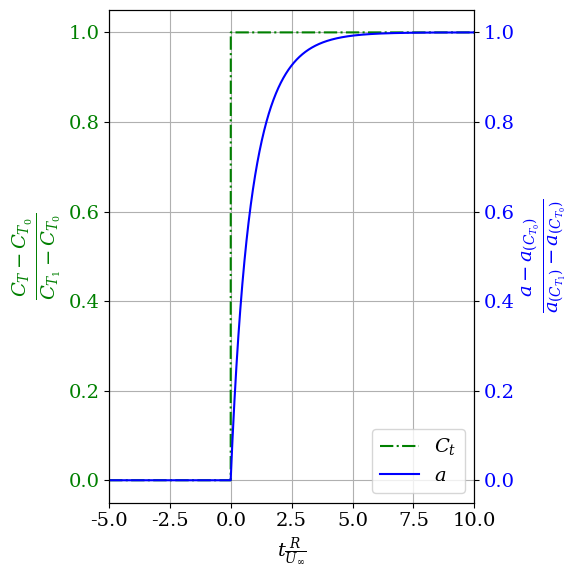
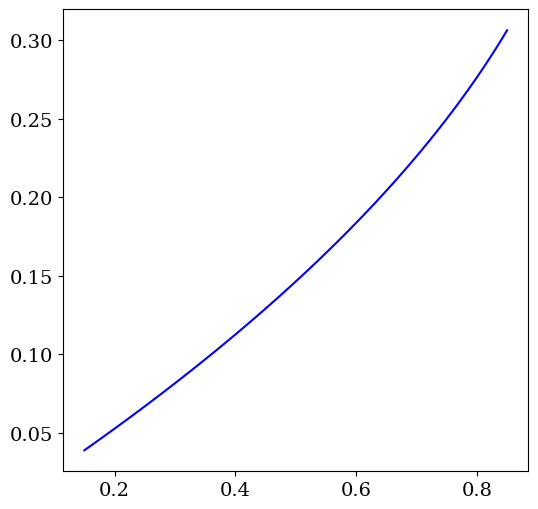

Python code for these plots, in order: (Note: this script raises an exception after producing the figures.)
import matplotlib.pyplot as plt # import pyplot library
import matplotlib.colors as colors # import colors library
import numpy as np # import numpy


#%%
# induction as a function of thrust coefficient 

def ainduction(CT,glauert=False):
    """
    This function calculates the induction factor 'a' as a function of thrust coefficient CT 
    including Glauert's correction. Notice that here we are using the wind turbine notation of 'a' 
    """    
    if glauert:
        CT1=1.816;
        CT2=2*np.sqrt(CT1)-CT1
    else:
        CT1=0
        CT2=100
    
    a=np.zeros(np.shape(CT))
    a[CT>=CT2] = 1 + (CT[CT>=CT2]-CT1)/(4*(np.sqrt(CT1)-1))
    a[CT<CT2] = 0.5-0.5*np.sqrt(1-CT[CT<CT2])
    return a


def CTfunction(a, glauert = False):
    """
    This function calculates the thrust coefficient as a function of induction factor 'a'
    'glauert' defines if the Glauert correction for heavily loaded rotors should be used; default value is false
    """
    CT = np.zeros(np.shape(a))
    CT = 4*a*(1-a)  
    if glauert:
        CT1=1.816;
        a1=1-np.sqrt(CT1)/2;
        CT[a>a1] = CT1-4*(np.sqrt(CT1)-1)*(1-a[a>a1])
    
    return CT

#%%

# The Pitt-Peters dynamic inflow model

def pitt_peters(Ct,vind,Uinf,R,dt,glauert=False ):
    # this function determines the time derivative of the induction at the annulli 
    # Ct is the thrust coefficient on the actuator, vind is the induced velocity, 
    # Uinf is the unperturbed velocity and R is the radial scale of the flow, nd dt is the time step
    # it returns the new value of induction vindnew and the time derivative dvind_dt
    # glauert defines if glauert's high load correction is applied
    
    a=-vind/Uinf # determine the induction coefficient for the time step {i-1}
    Ctn= -CTfunction(a, glauert) # calculate the thrust coefficient from the induction for the time step {i-1}

    dvind_dt =  ( Ct-Ctn )/(16/(3*np.pi))*(Uinf**2/R) # calculate the time derivative of the induction velocity
    vindnew = vind + dvind_dt*dt # calculate the induction at time {i} by time integration
    return vindnew, dvind_dt
    

#%%

# we will now calculate and plot the solution of a step change in thrust coefficient

# we define the value of U_infinity and the radius of the actuator
Uinf=1 # U_infinity
R=1 # radius of the actuator

# define time array
dt=0.005 # we define the time step
time=np.arange(0, 20, dt) # we create the array "time"


# define Ct and induction at  t0
Ct0=np.array([-.5])  # this it the value of thrust coefficient at time t0, the start of the time array
vind0=-ainduction(-Ct0)*Uinf # this is the quasi-steady value of induction at time t0, calculated from Ct0

# define quasi-steady solution of Ct and induction at  t>=t1
Ct1=np.array([-0.85]) # this it the value of thrust coefficient at time t1
vind1=-ainduction(-Ct1)*Uinf # this is the quasi-steady value of induction at time t1, calculated from Ct1

# define Ct as a function of time
Ct = np.zeros(np.shape(time))+Ct0 # we initialize the array of thrust coefficient, setting all initial values at Ct0

# change Ct for time above t1
t1=5 # we define t1, when Ct experiences a step change
Ct[time>=t1] = Ct1 # we correct the values of Ct for the instants that time is after t1, to a value of Ct1. We therefore 
                    # define the step change from Ct0 to Ct1
    
#set arrays for induction
vind = np.zeros(np.shape(time)) # we create the array of induction velocity
vind[0]=vind0 # we initialize the first value to the induction velocity at t0, calculated from Ct0


# solve the equation in time of the value of induction by using the Pitt-Peters model 
for i,val in enumerate(time[:-1]):
    vind[i+1]=pitt_peters(Ct[i+1],vind[i],Uinf,R,dt )[0]
    
    
    #%%
    
# plot figure the change in induction factor $a$  calculated by the Pitt-peters model for a step change in thrust coefficient 
# from $C_{t_0}=0.5$ to $C_{t_0}=0.85$. The values are made non-dimensioned by the steady-solution values of $a$ 
# for the two values of $C_t$. Time $t$ is made non-dimensional by the radius of the actuator $R$ and 
# the unperturbed wind speed $U_\infty$, and set to zero at the moment of the step change.

plt.rcParams.update({'font.size': 14}) # define fontsize for the figures
plt.rcParams["font.family"] = "serif" # a nice font for the figures
plt.rcParams["mathtext.fontset"] = "dejavuserif"  # a nice font for the latex expressions
# cmap = plt.get_cmap('BuGn')  # define a colormap for the figure
fig,ax1 = plt.subplots(figsize=[6,6]) # create figure, axis and define the size of the figure
ax2=ax1.twinx() # we twin the axis to create a seondary y-axis. therefore, we twin the x-axis
# we now plot the evolution of Ct over time
lns1=ax1.plot((time-t1)*R/Uinf, (Ct-Ct0)/(Ct1-Ct0), color='green',linestyle='dashdot', label=r'$C_t$') # notice the negative 
                                                              # value as we wil be using the notation for wind tuubines
# we now plot the evolution of induction velocity over time in the secondary axis
lns2=ax2.plot((time-t1)*R/Uinf, (vind-vind0)/(vind1-vind0), color='blue',linestyle='-', label= r'$a$') # notice the negative 

# define properties of the primary y-axis
# ax1.set_aspect(aspect=20.0) # set aspect ratio of the figure
ax1.set_xlabel(r'$t \frac{R}{U_\infty}$') # label of x-axis
ax1.set_ylabel(r'$\frac{C_T-C_{T_0}}{C_{T_1}-C_{T_0}}$', 
               color='green', fontsize=20) # label of y-axis
ax1.set_xlim(-t1,10) # set limits of x-axis   
ax1.set_ylim(-0.05,1.05) # set limits of x-axis   
ax1.tick_params(axis='y', labelcolor='green') # set the color of the axis

# define properties of secondary axis
ax2.set_ylabel(r'$\frac{a-a_{\left(C_{T_0}\right)}}{a_{\left(C_{T_1}\right)}-a_{\left(C_{T_0}\right)}}$',
               color='blue', fontsize=20) # label of y-axis
ax1.set_ylim(-0.05,1.05) # set limits of x-axis   
ax2.tick_params(axis='y', labelcolor='blue')# set the color of the axis

# here we plot the legend of the figure
lns = lns1+lns2 # add legends
labs = [l.get_label() for l in lns] # extract labels
plt.legend(lns, labs, loc='lower right') # plot legend

ax1.grid(axis='both',which='both') # add a grid

plt.tight_layout() # tight layout to avoid cropping labels
plt.show() # show figure

#%%


## we will now plot the solution of the Pitt-Peters dynamic inflow model for different ranges of reduced frequency

# we define the value of U_infinity and the radius of the actuator
Uinf=1 # U_infinity
R=1 # radius of the actuator

# define time array
dt=0.005 # we define the time step
time=np.arange(0, 20, dt) # we create the array "time"

## we now define the frequencies and amplitudes, takign an array of reduced frequencies and scaling with Uinf and R 
omega=np.arange(0.5,2.1,.5) *Uinf/R 

# we define the variation of thrust coefficient in time
Ct0=np.array([-.5]) # this it the average value of thrust coefficient at time 

# we now define the amplitude of thrust coefficient at time 
deltaCt=np.array([-.35])

# initialize array for induction solution
vind = np.zeros([np.size(omega),np.size(time)])

# initialize array for Ct solution
Ct = np.zeros([np.size(omega),np.size(time)])

# we now initialize all time series for all frequencies
for j,omegaval in enumerate(omega):
    Ct[j,0] = Ct0
    vind[j,0] = -ainduction(-Ct0)*Uinf


# we now solve the equation in time for all frequencies, 
for i,timeval in enumerate(time[:-1]):
    for j,omegaval in enumerate(omega):
        Ct[j,i+1] = Ct0 + deltaCt*np.sin(omegaval*Uinf/R*timeval) # calculate Ct at time {i+1} for the case of frequency {j}
        vind[j,i+1]=pitt_peters(Ct[j,i+1],vind[j,i],Uinf,R,dt )[0] # calculate induction at time {i+1} for frequency {j}

#%%

# plot figure the change in induction factor $a$  calculated by the Pitt-peters model for a sinusoidal change in thrust coefficient 
# $C_{T}= C_{T_0}+\Delta C_T \sin\left(\omega t \right)$, with $C_{T_0}=0.5$ and $\Delta C_{T}=0.35$. 
# The values are made non-dimensioned by the steady-solution values of $a$ 
# for the minimum and maximum values of $C_T$. Time $t$ is made non-dimensional by the radius of the actuator $R$ and 
# the unperturbed wind speed $U_\infty$, and set to zero at the moment of the step change.

# plot figure
plt.rcParams.update({'font.size': 14}) # define fontsize for the figures
plt.rcParams["font.family"] = "serif" # a nice font for the figures
plt.rcParams["mathtext.fontset"] = "dejavuserif"  # a nice font for the latex expressions
# cmap = plt.get_cmap('BuGn')
fig1,ax1 = plt.subplots(figsize=[6,6]) # create figure, axis and define the size of the figure

# plot steady solution of induction as a function of $C_T$
Ctsteady=np.arange(-(Ct0-deltaCt),-(Ct0+deltaCt)+.005,.01) # define an array of $C_T$
asteady= ainduction(Ctsteady) # calculate steady solution of induction as a function of $C_T$

# we plot the steady solution of induction as a function of $C_T$
ax1.plot( Ctsteady, asteady, label='Steady', color='blue') 
 

# we will now plot the unsteady solution 
for j,omegaval in enumerate(omega):
    ind=(-np.floor(2*np.pi/(omegaval*R/Uinf)/dt)-1).astype(int) # indices of the last full cycle to only plot 1 cycle
    label1=r'$\omega \frac{R}{U_\infty}='+np.str(omegaval)+'$' # define label for the legend
    # plot unsteady solution
    plt1=ax1.plot(-Ct[j,ind:], -vind[j,ind:]/Uinf, label=label1, linestyle=(0,(j+1,j+1)), linewidth = (6/(j+2)) ) 
    color = plt1[0].get_color()
    
    # we will plot arrows to see the direction of the cycle
    phase_of_cycle = np.mod(time[ind:]*omegaval*R/Uinf,2*np.pi) # calculate the phase of the different points of the cycle
    i1=np.argmin(np.abs(phase_of_cycle-0))+j*30 # index of start of cycle plotted
    i2=np.argmin(np.abs(phase_of_cycle-np.pi))+j*30 # index of 180 degrees
    scale_arrow=.1 # scale od arrow
    dx = -(Ct[j,ind+i1+1]-Ct[j,ind+i1]) # dx of arrow
    dy = -(vind[j,ind+i1+1]-vind[j,ind+i1])/Uinf  # dy of arrow   
    ax1.arrow(-Ct[j,ind+i1], -vind[j,ind+i1]/Uinf, 
              scale_arrow*dx/np.sqrt(dx**2+dy**2) , scale_arrow*dy/np.sqrt(dx**2+dy**2),
              color=color, width=scale_arrow*.04, shape='left') # plot arrow at 0 degrees of cycle
    dx = -(Ct[j,ind+i2+1]-Ct[j,ind+i2]) # dx of arrow
    dy = -(vind[j,ind+i2+1]-vind[j,ind+i2])/Uinf # dy of arrow   
    ax1.arrow(-Ct[j,ind+i2], -vind[j,ind+i2]/Uinf, scale_arrow*dx/np.sqrt(dx**2+dy**2) ,
              scale_arrow*dy/np.sqrt(dx**2+dy**2),
              color=color, width=scale_arrow*.04, shape='left') # plot arrow at 190 degrees of cycle

# define properties of axis, plot grid and show figure    
ax1.set_xlabel(r'$C_t$') # label of the x-axis
ax1.set_ylabel(r'$a$') # label of the y-axis
ax1.set_xlim(0,1) # set limits of x-axis   
ax1.set_ylim(0,.35) # set limits of x-axis   
plt.legend(fontsize=12) # plot the legend, change fontsize to fit better
plt.grid() # plot grid
plt.show() # show figure

#%%

# The Øye dynamic inflow model

def oye_dynamic_inflow(vz, Ct1, Ct2, vint, Uinf, R, r,dt,glauert=False):
    # this function determines the time derivative of the induction at the annulli
    # using the Øye dynamic inflow model
    # Ct is the thrust coefficient on the actuator, vind is the induced velocity, 
    # Uinf is the unperturbed velocity and R is the radial scale of the flow,
    # r is the radial position of the annulus. vqs is the quasi-steady value from BEM, 
    #vint is an intermediate value and vz is the induced velocity
    
    # calculate  quasi-steady induction velocity
    vqst1=-ainduction(-Ct1)*Uinf

    # calculate current induction factor
    a=-vz/Uinf

    # calculate time scales of the model
    t1 = 1.1/(1-1.3*a)*R/Uinf
    t2 = (0.39-0.26*(r/R)**2)*t1

    # calculate next-time-step quasi-steady induction velocity
    vqst2=-ainduction(-Ct2)*Uinf
        
    #calculate time derivative of intermediate velocity
    dvint_dt= (vqst1+ (vqst2-vqst1)/dt*0.6*t1 - vint)/t1

    # calculate new intermediate velocity
    vint2 = vint +dvint_dt*dt
    
    #calculate time derivaive of the induced velocity
    dvz_dt = ((vint+vint2)/2-vz)/t2
    
    #calculate new induced velocity
    vz2 = vz +dvz_dt*dt
    return vz2, vint2
    

#%%

# we will now calculate and plot the solution of a step change in thrust coefficient using the Oye model

# we define the value of U_infinity and the radius of the actuator
Uinf=1 # U_infinity
R=1 # radius of the actuator

# define time array
dt=0.005 # we define the time step
time=np.arange(0, 20, dt) # we create the array "time"


# define Ct and induction at  t0
Ct0=np.array([-.5])  # this it the value of thrust coefficient at time t0, the start of the time array
vind0=-ainduction(-Ct0)*Uinf # this is the quasi-steady value of induction at time t0, calculated from Ct0

# define quasi-steady solution of Ct and induction at  t>=t1
Ct1=np.array([-0.85]) # this it the value of thrust coefficient at time t1
vind1=-ainduction(-Ct1)*Uinf # this is the quasi-steady value of induction at time t1, calculated from Ct1

# define Ct as a function of time
Ct = np.zeros(np.shape(time))+Ct0 # we initialize the array of thrust coefficient, setting all initial values at Ct0

# change Ct for time above t1
t1=5 # we define t1, when Ct experiences a step change
Ct[time>=t1] = Ct1 # we correct the values of Ct for the instants that time is after t1, to a value of Ct1. We therefore 
                    # define the step change from Ct0 to Ct1
    
#set arrays for induction
vind = np.zeros(np.shape(time)) # we create the array of induction velocity
vind[0]=vind0 # we initialize the first value to the induction velocity at t0, calculated from Ct0

# the Oye model requires the use of atemporaty value of induction vint. Here, we initialize the value of vint
vint=vind0


# solve the equation in time of the value of induction by using the Oye model 
for i,val in enumerate(time[:-1]):
    vind[i+1],vint=oye_dynamic_inflow(vind[i], Ct[i], Ct[i+1], vint, Uinf, R, 0.95*R,dt)    
    
#%%

# plot figure the change in induction factor $a$  calculated by the Oye model for a step change in thrust coefficient 
# from $C_{t_0}=0.5$ to $C_{t_0}=0.85$. The values are made non-dimensioned by the steady-solution values of $a$ 
# for the two values of $C_t$. Time $t$ is made non-dimensional by the radius of the actuator $R$ and 
# the unperturbed wind speed $U_\infty$, and set to zero at the moment of the step change.

plt.rcParams.update({'font.size': 14}) # define fontsize for the figures
plt.rcParams["font.family"] = "serif" # a nice font for the figures
plt.rcParams["mathtext.fontset"] = "dejavuserif"  # a nice font for the latex expressions
# cmap = plt.get_cmap('BuGn')  # define a colormap for the figure
fig,ax1 = plt.subplots(figsize=[6,6]) # create figure, axis and define the size of the figure
ax2=ax1.twinx() # we twin the axis to create a seondary y-axis. therefore, we twin the x-axis
# we now plot the evolution of Ct over time
lns1=ax1.plot((time-t1)*R/Uinf, (Ct-Ct0)/(Ct1-Ct0), color='green',linestyle='dashdot', label=r'$C_t$') # notice the negative 
                                                              # value as we wil be using the notation for wind tuubines
# we now plot the evolution of induction velocity over time in the secondary axis
lns2=ax2.plot((time-t1)*R/Uinf, (vind-vind0)/(vind1-vind0), color='blue',linestyle='-', label= r'$a$') # notice the negative 

# define properties of the primary y-axis
# ax1.set_aspect(aspect=20.0) # set aspect ratio of the figure
ax1.set_xlabel(r'$t \frac{R}{U_\infty}$') # label of x-axis
ax1.set_ylabel(r'$\frac{C_T-C_{T_0}}{C_{T_1}-C_{T_0}}$', 
               color='green', fontsize=20) # label of y-axis
ax1.set_xlim(-t1,10) # set limits of x-axis   
ax1.set_ylim(-0.05,1.05) # set limits of x-axis   
ax1.tick_params(axis='y', labelcolor='green') # set the color of the axis

# define properties of secondary axis
ax2.set_ylabel(r'$\frac{a-a_{\left(C_{T_0}\right)}}{a_{\left(C_{T_1}\right)}-a_{\left(C_{T_0}\right)}}$',
               color='blue', fontsize=20) # label of y-axis
ax1.set_ylim(-0.05,1.05) # set limits of x-axis   
ax2.tick_params(axis='y', labelcolor='blue')# set the color of the axis

# here we plot the legend of the figure
lns = lns1+lns2 # add legends
labs = [l.get_label() for l in lns] # extract labels
plt.legend(lns, labs, loc='lower right') # plot legend

ax1.grid(axis='both',which='both') # add a grid

plt.tight_layout() # tight layout to avoid cropping labels
plt.show() # show figure


#%%

## we will now plot the solution of the Oye dynamic inflow model for different ranges of reduced frequency

# we define the value of U_infinity and the radius of the actuator
Uinf=1 # U_infinity
R=1 # radius of the actuator

# define time array
dt=0.005 # we define the time step
time=np.arange(0, 20, dt) # we create the array "time"



## we now define the frequencies and amplitudes, takign an array of reduced frequencies and scaling with Uinf and R 
omega=np.arange(0.5,2.1,.5) *Uinf/R 

# we define the variation of thrust coefficient in time
Ct0=np.array([-.5]) # this it the average value of thrust coefficient at time 

# we now define the amplitude of thrust coefficient at time 
deltaCt=np.array([-.35])

# initialize array for induction solution
vind = np.zeros([np.size(omega),np.size(time)])

# initialize array for Ct solution
Ct = np.zeros([np.size(omega),np.size(time)])


# the Oye model requires the use of atemporaty value of induction vint. Here, we initialize the value of vint
vint = np.zeros([np.size(omega)])

# we now initialize all time series for all frequencies
for j,omegaval in enumerate(omega):
    Ct[j,0] = Ct0
    vind[j,0] = -ainduction(-Ct0)*Uinf
    vint[j] = vind[j,0] 
    

# we now solve the equation in time for all frequencies, 
for i,timeval in enumerate(time[:-1]):
    for j,omegaval in enumerate(omega):
        Ct[j,i+1] = Ct0 + deltaCt*np.sin(omegaval*Uinf/R*timeval) # calculate Ct at time {i+1} for the case of frequency {j}
        vind[j,i+1],vint[j]=oye_dynamic_inflow(vind[j,i], Ct[j,i], Ct[j,i+1], vint[j], Uinf, R, 0.95*R,dt)  # calculate induction at 
                                                                                         # time {i+1} for frequency {j}

#%%

# plot figure the change in induction factor $a$  calculated by the Pitt-peters model for a sinusoidal change in thrust coefficient 
# $C_{T}= C_{T_0}+\Delta C_T \sin\left(\omega t \right)$, with $C_{T_0}=0.5$ and $\Delta C_{T}=0.35$. 
# The values are made non-dimensioned by the steady-solution values of $a$ 
# for the minimum and maximum values of $C_T$. Time $t$ is made non-dimensional by the radius of the actuator $R$ and 
# the unperturbed wind speed $U_\infty$, and set to zero at the moment of the step change.

# plot figure
plt.rcParams.update({'font.size': 14}) # define fontsize for the figures
plt.rcParams["font.family"] = "serif" # a nice font for the figures
plt.rcParams["mathtext.fontset"] = "dejavuserif"  # a nice font for the latex expressions
# cmap = plt.get_cmap('BuGn')
fig1,ax1 = plt.subplots(figsize=[6,6]) # create figure, axis and define the size of the figure

# plot steady solution of induction as a function of $C_T$
Ctsteady=np.arange(-(Ct0-deltaCt),-(Ct0+deltaCt)+.005,.01) # define an array of $C_T$
asteady= ainduction(Ctsteady) # calculate steady solution of induction as a function of $C_T$

# we plot the steady solution of induction as a function of $C_T$
ax1.plot( Ctsteady, asteady, label='Steady', color='blue') 
 

# we will now plot the unsteady solution 
for j,omegaval in enumerate(omega):
    ind=(-np.floor(2*np.pi/(omegaval*R/Uinf)/dt)-1).astype(int) # indices of the last full cycle to only plot 1 cycle
    label1=r'$\omega \frac{R}{U_\infty}='+np.str(omegaval)+'$' # define label for the legend
    # plot unsteady solution
    plt1=ax1.plot(-Ct[j,ind:], -vind[j,ind:]/Uinf, label=label1, linestyle=(0,(j+1,j+1)), linewidth = (6/(j+2)) ) 
    color = plt1[0].get_color()
    
    # we will plot arrows to see the direction of the cycle
    phase_of_cycle = np.mod(time[ind:]*omegaval*R/Uinf,2*np.pi) # calculate the phase of the different points of the cycle
    i1=np.argmin(np.abs(phase_of_cycle-0))+j*30 # index of start of cycle plotted
    i2=np.argmin(np.abs(phase_of_cycle-np.pi))+j*30 # index of 180 degrees
    scale_arrow=.1 # scale od arrow
    dx = -(Ct[j,ind+i1+1]-Ct[j,ind+i1]) # dx of arrow
    dy = -(vind[j,ind+i1+1]-vind[j,ind+i1])/Uinf  # dy of arrow   
    ax1.arrow(-Ct[j,ind+i1], -vind[j,ind+i1]/Uinf, 
              scale_arrow*dx/np.sqrt(dx**2+dy**2) , scale_arrow*dy/np.sqrt(dx**2+dy**2),
              color=color, width=scale_arrow*.04, shape='left') # plot arrow at 0 degrees of cycle
    dx = -(Ct[j,ind+i2+1]-Ct[j,ind+i2]) # dx of arrow
    dy = -(vind[j,ind+i2+1]-vind[j,ind+i2])/Uinf # dy of arrow   
    ax1.arrow(-Ct[j,ind+i2], -vind[j,ind+i2]/Uinf, scale_arrow*dx/np.sqrt(dx**2+dy**2) ,
              scale_arrow*dy/np.sqrt(dx**2+dy**2),
              color=color, width=scale_arrow*.04, shape='left') # plot arrow at 190 degrees of cycle

# define properties of axis, plot grid and show figure    
ax1.set_xlabel(r'$C_t$') # label of the x-axis
ax1.set_ylabel(r'$a$') # label of the y-axis
ax1.set_xlim(0,1) # set limits of x-axis   
ax1.set_ylim(0,.35) # set limits of x-axis   
plt.legend(fontsize=12) # plot the legend, change fontsize to fit better
plt.grid() # plot grid
plt.show() # show figure

#%%

# the Larsen-Madsen low pass filter model

def larsenmadsen(vz, Ct2, Uinf, R,dt,glauert=False):
    # this function determines the time derivative of the induction at the annulli
    # using the Larsen-Madsen dynamic inflow model
    # Ct2 is the thrust coefficient on the actuator at the next time step, 
    # vind is the induced velocity, 
    # Uinf is the unperturbed velocity and R is the radial scale of the flow,
    # R is the radius. vqst2 is the quasi-steady value from momentum theory, 
    
    # calculate velocity wake 
    Vwake=Uinf+vz

    # calculate time scales of the model
    t1 = 0.5*R/Vwake

    # calculate next-time-step quasi-steady induction velocity
    vqst2=-ainduction(-Ct2)*Uinf
        
    #calculate new induced velocity
    vz2 = vz*np.exp(-dt/t1)+vqst2*(1-np.exp(-dt/t1))
    
    return vz2

#%%

# we will now calculate and plot the solution of a step change in thrust coefficient

# we define the value of U_infinity and the radius of the actuator
Uinf=1 # U_infinity
R=1 # radius of the actuator

# define time array
dt=0.005 # we define the time step
time=np.arange(0, 20, dt) # we create the array "time"


# define Ct and induction at  t0
Ct0=np.array([-.5])  # this it the value of thrust coefficient at time t0, the start of the time array
vind0=-ainduction(-Ct0)*Uinf # this is the quasi-steady value of induction at time t0, calculated from Ct0

# define quasi-steady solution of Ct and induction at  t>=t1
Ct1=np.array([-0.85]) # this it the value of thrust coefficient at time t1
vind1=-ainduction(-Ct1)*Uinf # this is the quasi-steady value of induction at time t1, calculated from Ct1

# define Ct as a function of time
Ct = np.zeros(np.shape(time))+Ct0 # we initialize the array of thrust coefficient, setting all initial values at Ct0

# change Ct for time above t1
t1=5 # we define t1, when Ct experiences a step change
Ct[time>=t1] = Ct1 # we correct the values of Ct for the instants that time is after t1, to a value of Ct1. We therefore 
                    # define the step change from Ct0 to Ct1
    
#set arrays for induction
vind = np.zeros(np.shape(time)) # we create the array of induction velocity
vind[0]=vind0 # we initialize the first value to the induction velocity at t0, calculated from Ct0


# solve the equation in time of the value of induction by using the Larsen-Madsen model 
for i,val in enumerate(time[:-1]):
    vind[i+1]=larsenmadsen(vind[i], Ct[i+1], Uinf, R,dt)

#%%

# plot figure the change in induction factor $a$  calculated by the Pitt-peters model for a step change in thrust coefficient 
# from $C_{t_0}=0.5$ to $C_{t_0}=0.85$. The values are made non-dimensioned by the steady-solution values of $a$ 
# for the two values of $C_t$. Time $t$ is made non-dimensional by the radius of the actuator $R$ and 
# the unperturbed wind speed $U_\infty$, and set to zero at the moment of the step change.

plt.rcParams.update({'font.size': 14}) # define fontsize for the figures
plt.rcParams["font.family"] = "serif" # a nice font for the figures
plt.rcParams["mathtext.fontset"] = "dejavuserif"  # a nice font for the latex expressions
# cmap = plt.get_cmap('BuGn')  # define a colormap for the figure
fig,ax1 = plt.subplots(figsize=[6,6]) # create figure, axis and define the size of the figure
ax2=ax1.twinx() # we twin the axis to create a seondary y-axis. therefore, we twin the x-axis
# we now plot the evolution of Ct over time
lns1=ax1.plot((time-t1)*R/Uinf, (Ct-Ct0)/(Ct1-Ct0), color='green',linestyle='dashdot', label=r'$C_t$') # notice the negative 
                                                              # value as we wil be using the notation for wind tuubines
# we now plot the evolution of induction velocity over time in the secondary axis
lns2=ax2.plot((time-t1)*R/Uinf, (vind-vind0)/(vind1-vind0), color='blue',linestyle='-', label= r'$a$') # notice the negative 

# define properties of the primary y-axis
# ax1.set_aspect(aspect=20.0) # set aspect ratio of the figure
ax1.set_xlabel(r'$t \frac{R}{U_\infty}$') # label of x-axis
ax1.set_ylabel(r'$\frac{C_T-C_{T_0}}{C_{T_1}-C_{T_0}}$', 
               color='green', fontsize=20) # label of y-axis
ax1.set_xlim(-t1,10) # set limits of x-axis   
ax1.set_ylim(-0.05,1.05) # set limits of x-axis   
ax1.tick_params(axis='y', labelcolor='green') # set the color of the axis

# define properties of secondary axis
ax2.set_ylabel(r'$\frac{a-a_{\left(C_{T_0}\right)}}{a_{\left(C_{T_1}\right)}-a_{\left(C_{T_0}\right)}}$',
               color='blue', fontsize=20) # label of y-axis
ax1.set_ylim(-0.05,1.05) # set limits of x-axis   
ax2.tick_params(axis='y', labelcolor='blue')# set the color of the axis

# here we plot the legend of the figure
lns = lns1+lns2 # add legends
labs = [l.get_label() for l in lns] # extract labels
plt.legend(lns, labs, loc='lower right') # plot legend

ax1.grid(axis='both',which='both') # add a grid

plt.tight_layout() # tight layout to avoid cropping labels
plt.show() # show figure

#%%


## we will now plot the solution of the Larsen-Madsen dynamic inflow model for different ranges of reduced frequency

# we define the value of U_infinity and the radius of the actuator
Uinf=1 # U_infinity
R=1 # radius of the actuator

# define time array
dt=0.005 # we define the time step
time=np.arange(0, 20, dt) # we create the array "time"



## we now define the frequencies and amplitudes, takign an array of reduced frequencies and scaling with Uinf and R 
omega=np.arange(0.5,2.1,.5) *Uinf/R 

# we define the variation of thrust coefficient in time
Ct0=np.array([-.5]) # this it the average value of thrust coefficient at time 

# we now define the amplitude of thrust coefficient at time 
deltaCt=np.array([-.35])

# initialize array for induction solution
vind = np.zeros([np.size(omega),np.size(time)])

# initialize array for Ct solution
Ct = np.zeros([np.size(omega),np.size(time)])

# we now initialize all time series for all frequencies
for j,omegaval in enumerate(omega):
    Ct[j,0] = Ct0
    vind[j,0] = -ainduction(-Ct0)*Uinf


# we now solve the equation in time for all frequencies, 
for i,timeval in enumerate(time[:-1]):
    for j,omegaval in enumerate(omega):
        Ct[j,i+1] = Ct0 + deltaCt*np.sin(omegaval*Uinf/R*timeval) # calculate Ct at time {i+1} for the case of frequency {j}
        vind[j,i+1]=larsenmadsen(vind[j,i], Ct[j,i+1], Uinf, R,dt) # calculate induction at time {i+1} for frequency {j}


#%%


# plot figure the change in induction factor $a$  calculated by the Larsen-Madsen model for a sinusoidal change in thrust coefficient 
# $C_{T}= C_{T_0}+\Delta C_T \sin\left(\omega t \right)$, with $C_{T_0}=0.5$ and $\Delta C_{T}=0.35$. 
# The values are made non-dimensioned by the steady-solution values of $a$ 
# for the minimum and maximum values of $C_T$. Time $t$ is made non-dimensional by the radius of the actuator $R$ and 
# the unperturbed wind speed $U_\infty$, and set to zero at the moment of the step change.

# plot figure
plt.rcParams.update({'font.size': 14}) # define fontsize for the figures
plt.rcParams["font.family"] = "serif" # a nice font for the figures
plt.rcParams["mathtext.fontset"] = "dejavuserif"  # a nice font for the latex expressions
# cmap = plt.get_cmap('BuGn')
fig1,ax1 = plt.subplots(figsize=[6,6]) # create figure, axis and define the size of the figure

# plot steady solution of induction as a function of $C_T$
Ctsteady=np.arange(-(Ct0-deltaCt),-(Ct0+deltaCt)+.005,.01) # define an array of $C_T$
asteady= ainduction(Ctsteady) # calculate steady solution of induction as a function of $C_T$

# we plot the steady solution of induction as a function of $C_T$
ax1.plot( Ctsteady, asteady, label='Steady', color='blue') 
 

# we will now plot the unsteady solution 
for j,omegaval in enumerate(omega):
    ind=(-np.floor(2*np.pi/(omegaval*R/Uinf)/dt)-1).astype(int) # indices of the last full cycle to only plot 1 cycle
    label1=r'$\omega \frac{R}{U_\infty}='+np.str(omegaval)+'$' # define label for the legend
    # plot unsteady solution
    plt1=ax1.plot(-Ct[j,ind:], -vind[j,ind:]/Uinf, label=label1, linestyle=(0,(j+1,j+1)), linewidth = (6/(j+2)) ) 
    color = plt1[0].get_color()
    
    # we will plot arrows to see the direction of the cycle
    phase_of_cycle = np.mod(time[ind:]*omegaval*R/Uinf,2*np.pi) # calculate the phase of the different points of the cycle
    i1=np.argmin(np.abs(phase_of_cycle-0))+j*30 # index of start of cycle plotted
    i2=np.argmin(np.abs(phase_of_cycle-np.pi))+j*30 # index of 180 degrees
    scale_arrow=.1 # scale od arrow
    dx = -(Ct[j,ind+i1+1]-Ct[j,ind+i1]) # dx of arrow
    dy = -(vind[j,ind+i1+1]-vind[j,ind+i1])/Uinf  # dy of arrow   
    ax1.arrow(-Ct[j,ind+i1], -vind[j,ind+i1]/Uinf, 
              scale_arrow*dx/np.sqrt(dx**2+dy**2) , scale_arrow*dy/np.sqrt(dx**2+dy**2),
              color=color, width=scale_arrow*.04, shape='left') # plot arrow at 0 degrees of cycle
    dx = -(Ct[j,ind+i2+1]-Ct[j,ind+i2]) # dx of arrow
    dy = -(vind[j,ind+i2+1]-vind[j,ind+i2])/Uinf # dy of arrow   
    ax1.arrow(-Ct[j,ind+i2], -vind[j,ind+i2]/Uinf, scale_arrow*dx/np.sqrt(dx**2+dy**2) ,
              scale_arrow*dy/np.sqrt(dx**2+dy**2),
              color=color, width=scale_arrow*.04, shape='left') # plot arrow at 190 degrees of cycle

# define properties of axis, plot grid and show figure    
ax1.set_xlabel(r'$C_t$') # label of the x-axis
ax1.set_ylabel(r'$a$') # label of the y-axis
ax1.set_xlim(0,1) # set limits of x-axis   
ax1.set_ylim(0,.35) # set limits of x-axis   
plt.legend(fontsize=12) # plot the legend, change fontsize to fit better
plt.grid() # plot grid
plt.show() # show figure

#%%
# we define the value of U_infinity and the radius of the actuator
Uinf=1 # U_infinity
R=1 # radius of the actuator

# define time array
dt=0.005 # we define the time step
time=np.arange(0, 20, dt) # we create the array "time"



## we now define the frequencies and amplitudes, takign an array of reduced frequencies and scaling with Uinf and R 
omega=np.arange(0.5,2.1,.5) *Uinf/R 

# we define the variation of thrust coefficient in time
Ct0=np.array([-.5]) # this it the average value of thrust coefficient at time 

# we now define the amplitude of thrust coefficient at time 
deltaCt=np.array([-.35])

# initialize array for induction solution for the three models
vind = np.zeros([np.size(omega),np.size(time),3])

# initialize array for Ct solution
Ct = np.zeros([np.size(omega),np.size(time)])


# the Oye model requires the use of atemporaty value of induction vint. Here, we initialize the value of vint
vint = np.zeros([np.size(omega)])

# we now initialize all time series for all frequencies
for j,omegaval in enumerate(omega):
    Ct[j,0] = Ct0
    vind[j,0,:] = -ainduction(-Ct0)*Uinf
    vint[j] = vind[j,0,0] 
    

# we now solve the equation in time for all frequencies, 
for i,timeval in enumerate(time[:-1]):
    for j,omegaval in enumerate(omega):
        Ct[j,i+1] = Ct0 + deltaCt*np.sin(omegaval*Uinf/R*timeval) # calculate Ct at time {i+1} for the case of frequency {j}
        vind[j,i+1,0]=pitt_peters(Ct[j,i+1],vind[j,i,0],Uinf,R,dt )[0] # calculate induction at time {i+1} for frequency {j}
        vind[j,i+1,1],vint[j]=oye_dynamic_inflow(vind[j,i,1], Ct[j,i], Ct[j,i+1], vint[j], Uinf, R, .95*R,dt)  # calculate induction at 
                                                                                         # time {i+1} for frequency {j}
        vind[j,i+1,2]=larsenmadsen(vind[j,i,2], Ct[j,i+1], Uinf, R,dt) # calculate induction at time {i+1} for frequency {j}

#%%

# plot figure the change in induction factor $a$  calculated by the Pitt-Peters, Oye, Larsen-Madsen model for a sinusoidal change in thrust coefficient 
# $C_{T}= C_{T_0}+\Delta C_T \sin\left(\omega t \right)$, with $C_{T_0}=0.5$ and $\Delta C_{T}=0.35$. 
# The values are made non-dimensioned by the steady-solution values of $a$ 
# for the minimum and maximum values of $C_T$. Time $t$ is made non-dimensional by the radius of the actuator $R$ and 
# the unperturbed wind speed $U_\infty$, and set to zero at the moment of the step change.

# plot figure
plt.rcParams.update({'font.size': 14}) # define fontsize for the figures
plt.rcParams["font.family"] = "serif" # a nice font for the figures
plt.rcParams["mathtext.fontset"] = "dejavuserif"  # a nice font for the latex expressions
# cmap = plt.get_cmap('BuGn')
fig1,ax1 = plt.subplots(figsize=[8,6]) # create figure, axis and define the size of the figure

# plot steady solution of induction as a function of $C_T$
Ctsteady=np.arange(-(Ct0-deltaCt),-(Ct0+deltaCt)+.005,.01) # define an array of $C_T$
asteady= ainduction(Ctsteady) # calculate steady solution of induction as a function of $C_T$

# we plot the steady solution of induction as a function of $C_T$
ax1.plot( Ctsteady, asteady, label='Steady', color='blue') 
 
models = ['Pitt-P.','\O ye','Larsen-M.']
# we will now plot the unsteady solution 
colors = ['red','orange','green']

# for j,omegaval in enumerate(omega):
for j in [0,3]:  # we will only plot two sets as nto to overload the plot
    omegaval = omega[j]
    ind=(-np.floor(2*np.pi/(omegaval*R/Uinf)/dt)-1).astype(int) # indices of the last full cycle to only plot 1 cycle
    
    
    
    for k in range(3):
        label1=r'$\omega \frac{R}{U_\infty}='+np.str(omegaval)+'$ $'+models[k]+'$' # define label for the legend
        # plot unsteady solution
        ax1.plot(-Ct[j,ind:], -vind[j,ind:,k]/Uinf, label=label1, 
                 linestyle=(0,(j+1,j+1)), linewidth = (6/(j+2)) , color=colors[k]) 

        # we will plot arrows to see the direction of the cycle
        phase_of_cycle = np.mod(time[ind:]*omegaval*R/Uinf,2*np.pi) # calculate the phase of the different points of the cycle
        i1=np.argmin(np.abs(phase_of_cycle-0))+j*30 # index of start of cycle plotted
        i2=np.argmin(np.abs(phase_of_cycle-np.pi))+j*30 # index of 180 degrees
        scale_arrow=.1 # scale od arrow
        dx = -(Ct[j,ind+i1+1]-Ct[j,ind+i1]) # dx of arrow
        dy = -(vind[j,ind+i1+1,k]-vind[j,ind+i1,k])/Uinf  # dy of arrow   
        ax1.arrow(-Ct[j,ind+i1], -vind[j,ind+i1,k]/Uinf, 
                  scale_arrow*dx/np.sqrt(dx**2+dy**2) , scale_arrow*dy/np.sqrt(dx**2+dy**2),
                  color=colors[k], width=scale_arrow*.04, shape='left') # plot arrow at 0 degrees of cycle
        dx = -(Ct[j,ind+i2+1]-Ct[j,ind+i2]) # dx of arrow
        dy = -(vind[j,ind+i2+1,k]-vind[j,ind+i2,k])/Uinf # dy of arrow   
        ax1.arrow(-Ct[j,ind+i2], -vind[j,ind+i2,k]/Uinf, scale_arrow*dx/np.sqrt(dx**2+dy**2) ,
                  scale_arrow*dy/np.sqrt(dx**2+dy**2),
                  color=colors[k], width=scale_arrow*.04, shape='left') # plot arrow at 190 degrees of cycle

# define properties of axis, plot grid and show figure    
ax1.set_xlabel(r'$C_t$') # label of the x-axis
ax1.set_ylabel(r'$a$') # label of the y-axis
ax1.set_xlim(0,1.5) # set limits of x-axis   
ax1.set_ylim(0,.35) # set limits of x-axis   
plt.legend(fontsize=12, loc='lower right') # plot the legend, change fontsize to fit better
plt.grid() # plot grid
plt.show() # show figure

#%%

# we define the value of U_infinity and the radius of the actuator
Uinf=1 # U_infinity
R=1 # radius of the actuator

# define time array
dt=0.01 # we define the time step
time=np.arange(0, 200, dt) # we create the array "time"



## we now define the frequencies and amplitudes, takign an array of reduced frequencies and scaling with Uinf and R 
omega=np.arange(0.05,2.51,.25) *Uinf/R 

# we define the variation of thrust coefficient in time
Ct0=np.array([-.5]) # this it the average value of thrust coefficient at time 

# we now define the amplitude of thrust coefficient at time 
deltaCt=np.array([-.35])

# initialize array for induction solution for the three models
vind = np.zeros([np.size(omega),np.size(time),3])

# initialize array for Ct solution
Ct = np.zeros([np.size(omega),np.size(time)])


# the Oye model requires the use of atemporaty value of induction vint. Here, we initialize the value of vint
vint = np.zeros([np.size(omega)])

# we now initialize all time series for all frequencies
for j,omegaval in enumerate(omega):
    Ct[j,0] = Ct0
    vind[j,0,:] = -ainduction(-Ct0)*Uinf
    vint[j] = vind[j,0,0] 
    

# we now solve the equation in time for all frequencies, 
for i,timeval in enumerate(time[:-1]):
    for j,omegaval in enumerate(omega):
        Ct[j,i+1] = Ct0 + deltaCt*np.sin(omegaval*Uinf/R*timeval) # calculate Ct at time {i+1} for the case of frequency {j}
        vind[j,i+1,0]=pitt_peters(Ct[j,i+1],vind[j,i,0],Uinf,R,dt )[0] # calculate induction at time {i+1} for frequency {j}
        vind[j,i+1,1],vint[j]=oye_dynamic_inflow(vind[j,i,1], Ct[j,i], Ct[j,i+1], vint[j], Uinf, R, .5*R,dt)  # calculate induction at 
                                                                                         # time {i+1} for frequency {j}
        vind[j,i+1,2]=larsenmadsen(vind[j,i,2], Ct[j,i+1], Uinf, R,dt) # calculate induction at time {i+1} for frequency {j}


#%%


# plot steady solution of induction as a function of $C_T$
Ctsteady=np.arange(-(Ct0-deltaCt),-(Ct0+deltaCt)+.005,.01) # define an array of $C_T$
asteady= ainduction(Ctsteady) # calculate steady solution of induction as a function of $C_T$

# steady amplitude 
amplistd=asteady[-1]-asteady[0]

# we now calculate the amplitude and phase delay for each case


# iinitialize array for amplitude
ampl = np.zeros([np.size(omega),3])

# initialize array for phase_delay
phase_delay = np.zeros([np.size(omega),3])

for j,omegaval in enumerate(omega): # for-cycle over all frequencies
    ind=(-np.floor(2*np.pi/(omegaval*R/Uinf)/dt)-1).astype(int) # indices of the last full cycle to only plot 1 cycle
        
    for k in range(3):
        # we will plot arrows to see the direction of the cycle
        atemp = -vind[j,ind:,k]/Uinf # create temporary array of induction factor for the cycle
        phase_of_cycle = np.mod(time[ind:]*omegaval*R/Uinf,2*np.pi) # calculate the phase of the different points of the cycle
        
        i1=np.argmax(atemp) # index of start of cycle plotted
        i2=np.argmin(atemp) # index of 180 degrees        
        
        ampl[j,k]=atemp[i1]-atemp[i2] # determine 2*amplitude of induction factor 
        phase_delay[j,k] = (phase_of_cycle[i1]-np.pi/2)*180/np.pi # determine phase delay at maximum induction

#%%

models = ['Pitt-Peters','\O ye','Larsen-Madsen']

# plot figure
plt.rcParams.update({'font.size': 14}) # define fontsize for the figures
plt.rcParams["font.family"] = "serif" # a nice font for the figures
plt.rcParams["mathtext.fontset"] = "dejavuserif"  # a nice font for the latex expressions
# cmap = plt.get_cmap('BuGn')
fig1,ax1 = plt.subplots(figsize=[8,6]) # create figure, axis and define the size of the figure

for i in range(3):
    label1=r'$'+models[i]+'$' # define label for the legend
    # we plot the steady solution of induction as a function of $C_T$
    ax1.plot( np.append(0, omega), np.append(1, ampl[:,i]/amplistd), label=label1,linestyle=(0,(k+1,k+1)), linewidth = (6/(k+2)))
    
# define properties of axis, plot grid and show figure    
ax1.set_xlabel(r'$\omega \frac{R}{U_\infty}$') # label of the x-axis
ax1.set_ylabel(r'$\frac{\Delta a}{\Delta a_{qs}}$', rotation=0, fontsize=20) # label of the y-axis
# ax1.set_xlim(0,1.5) # set limits of x-axis   
# ax1.set_ylim(0,.35) # set limits of x-axis   
plt.legend(fontsize=12, loc='upper right') # plot the legend, change fontsize to fit better
plt.grid() # plot grid
plt.show() # show figure


#%%

models = ['Pitt-Peters','\O ye','Larsen-Madsen']

# plot figure
plt.rcParams.update({'font.size': 14}) # define fontsize for the figures
plt.rcParams["font.family"] = "serif" # a nice font for the figures
plt.rcParams["mathtext.fontset"] = "dejavuserif"  # a nice font for the latex expressions
# cmap = plt.get_cmap('BuGn')
fig1,ax1 = plt.subplots(figsize=[8,6]) # create figure, axis and define the size of the figure

for i in range(3):
    label1=r'$'+models[i]+'$' # define label for the legend
    # we plot the steady solution of induction as a function of $C_T$
    ax1.plot( np.append(0, omega), np.append(0, phase_delay[:,i]), label=label1,linestyle=(0,(k+1,k+1)), linewidth = (6/(k+2)))
    
# define properties of axis, plot grid and show figure    
ax1.set_xlabel(r'$\omega \frac{R}{U_\infty}$') # label of the x-axis
ax1.set_ylabel(r'$\Delta \phi (^\circ)$') # label of the y-axis
# ax1.set_xlim(0,1.5) # set limits of x-axis   
# ax1.set_ylim(0,.35) # set limits of x-axis   
plt.legend(fontsize=12, loc='lower right') # plot the legend, change fontsize to fit better
plt.grid() # plot grid
plt.show() # show figure